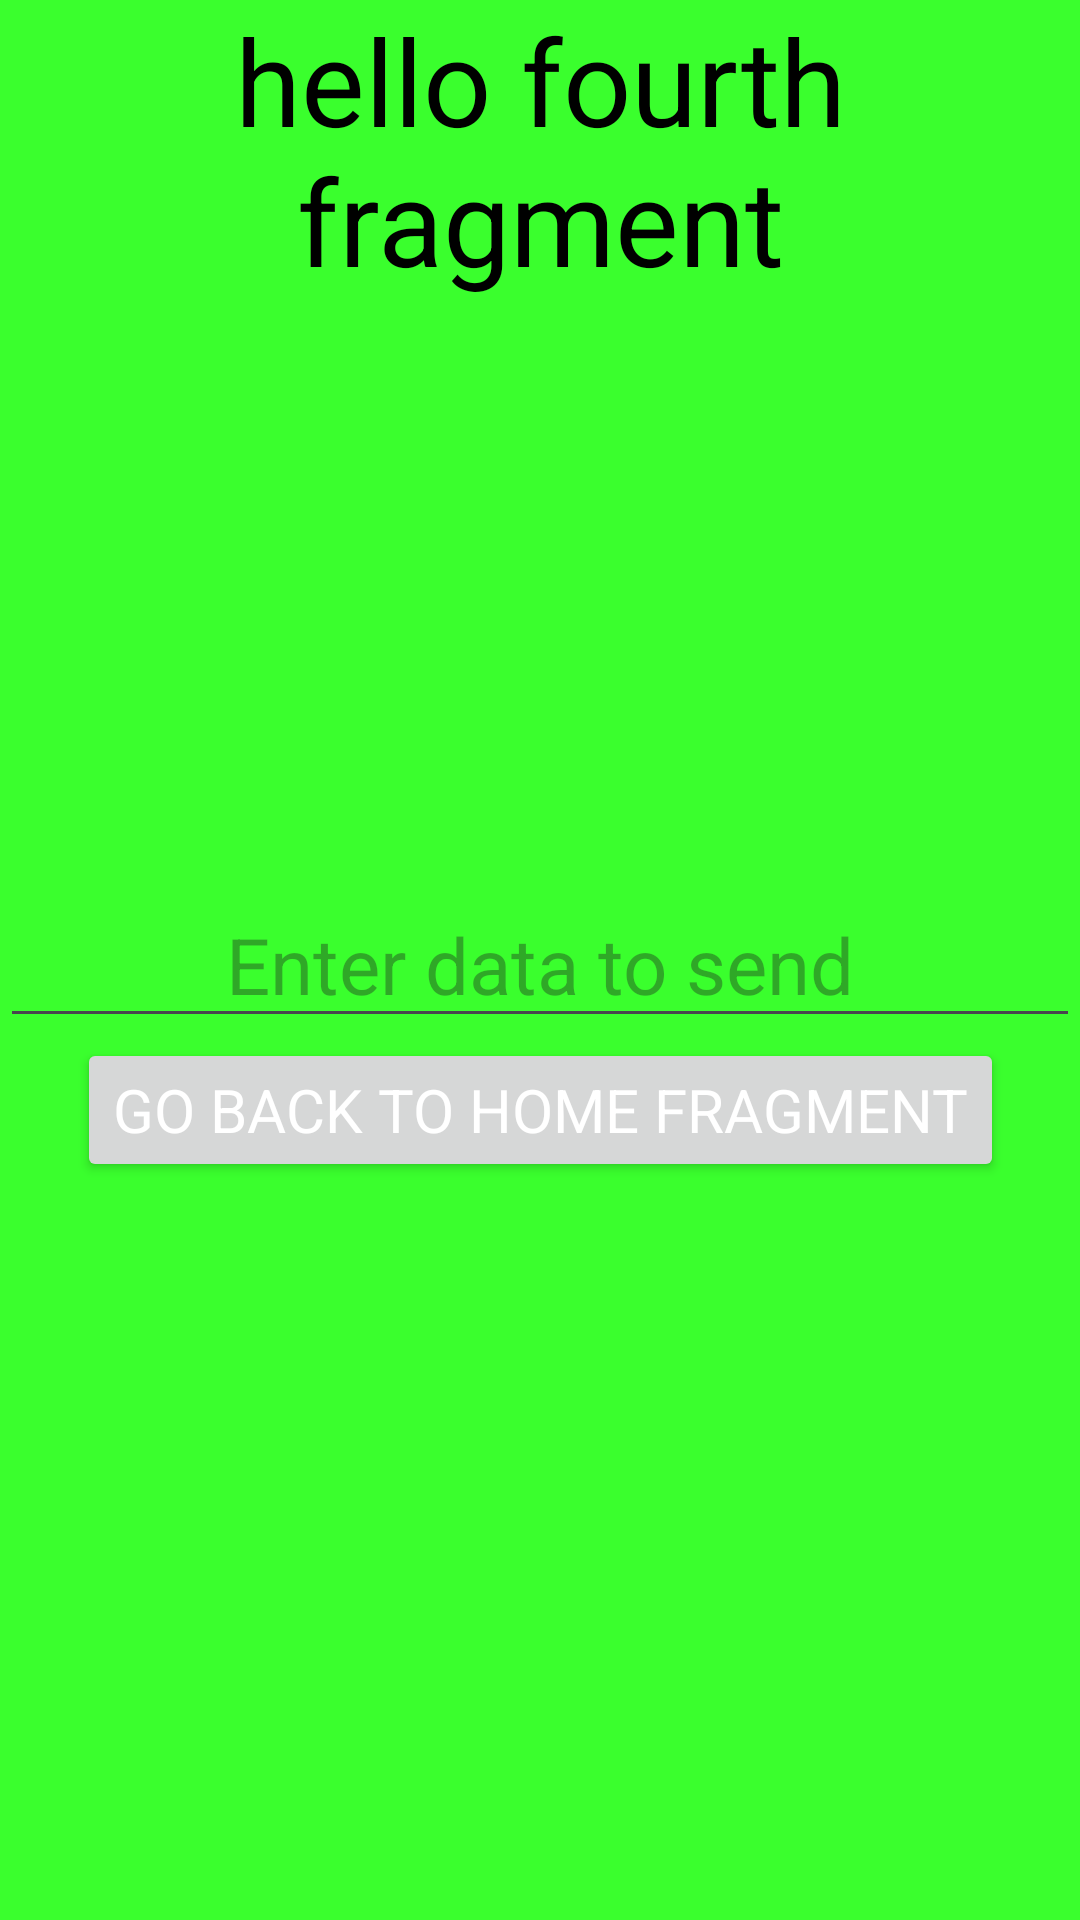

Reconstruct the res/layout file that produces this screen, plus the resources it refers to.
<!-- AndroidManifest.xml: application theme Theme.Newz -->
<!-- res/layout/fragment_fourth.xml -->
<?xml version="1.0" encoding="utf-8"?>
<androidx.constraintlayout.widget.ConstraintLayout xmlns:android="http://schemas.android.com/apk/res/android"
    xmlns:app="http://schemas.android.com/apk/res-auto"
    xmlns:tools="http://schemas.android.com/tools"
    android:layout_width="match_parent"
    android:layout_height="match_parent"
    android:background="#3AFF2D"

    tools:context=".navigation.FourthFragment">

    <TextView
        android:id="@+id/textView4"
        android:layout_width="match_parent"
        android:layout_height="wrap_content"
        android:gravity="center"
        android:text="hello fourth fragment"
        android:textColor="@color/black"
        android:textSize="40sp"
        app:layout_constraintTop_toTopOf="parent" />


    <EditText
        android:id="@+id/editText"
        android:layout_width="match_parent"
        android:layout_height="wrap_content"
        android:gravity="center"
        android:hint="Enter data to send"
        android:textColor="@color/black"
        android:textSize="26sp"
        app:layout_constraintBottom_toBottomOf="parent"
        app:layout_constraintTop_toTopOf="parent" />


    <Button
        android:id="@+id/button6"
        android:layout_width="wrap_content"
        android:layout_height="wrap_content"
        android:text="go back to Home fragment"
        app:layout_constraintEnd_toEndOf="parent"
        app:layout_constraintStart_toStartOf="parent"
        app:layout_constraintTop_toBottomOf="@+id/editText" />

</androidx.constraintlayout.widget.ConstraintLayout>
<!-- resources referenced by this layout -->
<resources>
  <style name="Theme.Newz" parent="Base.Theme.Newz" />
  <style name="Base.Theme.Newz" parent="Theme.Material3.DayNight.NoActionBar">
          
          
          <item name="fontFamily">@font/poppins_medium</item>
          <item name="android:textSize">20sp</item>
          <item name="android:textColor">@color/white</item>
          <item name="android:statusBarColor">#676767</item>
  
      </style>
  <!-- not gathered from this repository: default colours our renderer supplied (Android Studio template values) -->
  <color name="black">#FF000000</color>
  <color name="white">#FFFFFFFF</color>
</resources>
